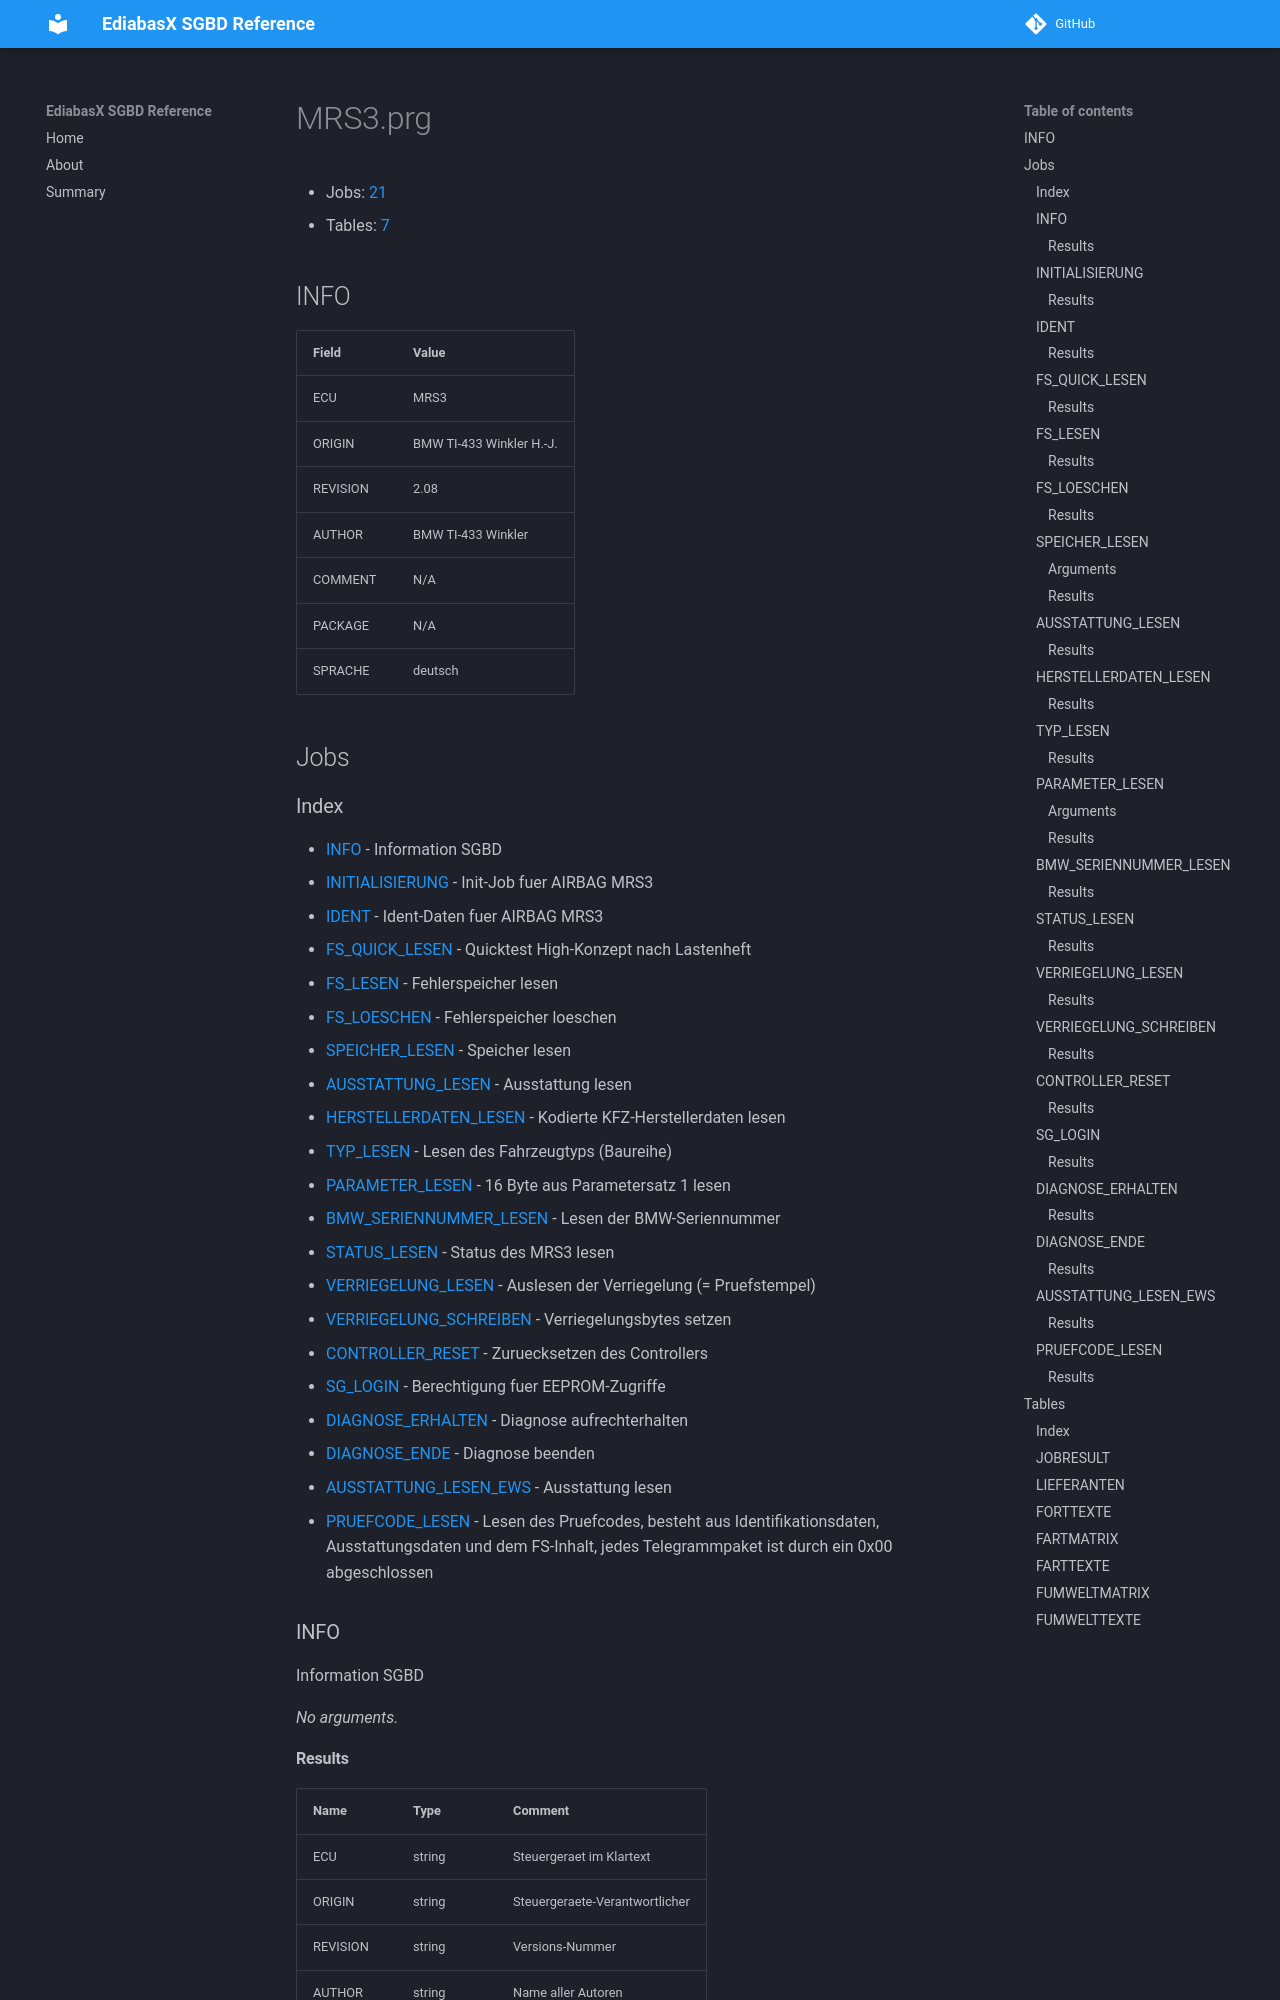

repository: emdzej/ediabasx-docs-sgbd · page: sgbd/MRS3/index.html · generator: mkdocs

# MRS3.prg

- Jobs: [21](#jobs)
- Tables: [7](#tables)

## INFO

| Field | Value |
| --- | --- |
| ECU | MRS3 |
| ORIGIN | BMW TI-433 Winkler H.-J. |
| REVISION | 2.08 |
| AUTHOR | BMW TI-433 Winkler |
| COMMENT | N/A |
| PACKAGE | N/A |
| SPRACHE | deutsch |

## Jobs

### Index

- [INFO](#job-info) - Information SGBD
- [INITIALISIERUNG](#job-initialisierung) - Init-Job fuer AIRBAG MRS3
- [IDENT](#job-ident) - Ident-Daten fuer AIRBAG MRS3
- [FS_QUICK_LESEN](#job-fs-quick-lesen) - Quicktest High-Konzept nach Lastenheft
- [FS_LESEN](#job-fs-lesen) - Fehlerspeicher lesen
- [FS_LOESCHEN](#job-fs-loeschen) - Fehlerspeicher loeschen
- [SPEICHER_LESEN](#job-speicher-lesen) - Speicher lesen
- [AUSSTATTUNG_LESEN](#job-ausstattung-lesen) - Ausstattung lesen
- [HERSTELLERDATEN_LESEN](#job-herstellerdaten-lesen) - Kodierte KFZ-Herstellerdaten lesen
- [TYP_LESEN](#job-typ-lesen) - Lesen des Fahrzeugtyps (Baureihe)
- [PARAMETER_LESEN](#job-parameter-lesen) - 16 Byte aus Parametersatz 1 lesen
- [BMW_SERIENNUMMER_LESEN](#job-bmw-seriennummer-lesen) - Lesen der BMW-Seriennummer
- [STATUS_LESEN](#job-status-lesen) - Status des MRS3 lesen
- [VERRIEGELUNG_LESEN](#job-verriegelung-lesen) - Auslesen der Verriegelung (= Pruefstempel)
- [VERRIEGELUNG_SCHREIBEN](#job-verriegelung-schreiben) - Verriegelungsbytes setzen
- [CONTROLLER_RESET](#job-controller-reset) - Zuruecksetzen des Controllers
- [SG_LOGIN](#job-sg-login) - Berechtigung fuer EEPROM-Zugriffe
- [DIAGNOSE_ERHALTEN](#job-diagnose-erhalten) - Diagnose aufrechterhalten
- [DIAGNOSE_ENDE](#job-diagnose-ende) - Diagnose beenden
- [AUSSTATTUNG_LESEN_EWS](#job-ausstattung-lesen-ews) - Ausstattung lesen
- [PRUEFCODE_LESEN](#job-pruefcode-lesen) - Lesen des Pruefcodes, besteht aus Identifikationsdaten, Ausstattungsdaten und dem FS-Inhalt, jedes Telegrammpaket ist durch ein 0x00 abgeschlossen

<a id="job-info"></a>
### INFO

Information SGBD

_No arguments._
